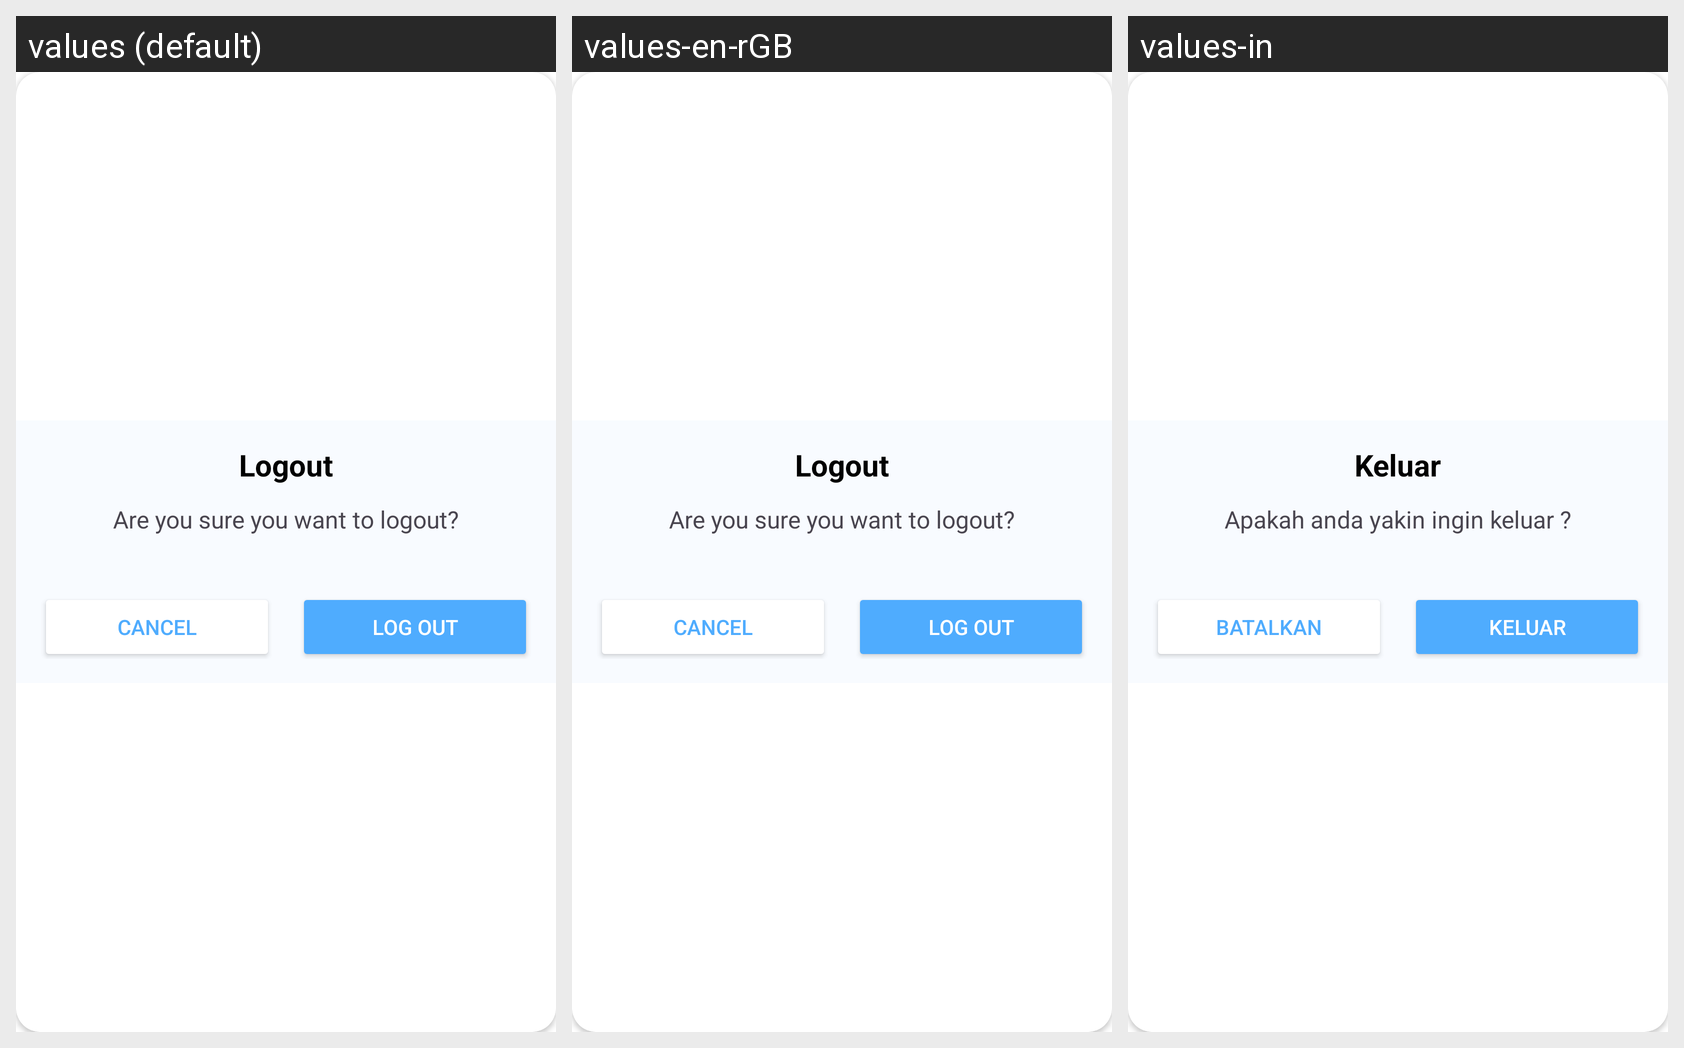

For this localized Android screen grid, give each drawn string resource with its value in every locale shown.
Android screen res/layout/logout_dialog.xml rendered under 3 locales, left to right: values (default), values-en-rGB, values-in. Device: Nexus 5 (rendered at 1080×1920; each locale shown at half size, 540×960, under a caption strip naming it); theme Theme.MaterialComponents.DayNight.NoActionBar.
Strings drawn on this screen, with the default value and each locale's value (text and hints the layout hard-codes, and strings that could not be matched under every locale, appear in the picture but are not listed):

logout_alert
  values: Logout
  values-en-rGB: Logout
  values-in: Keluar

logout_message
  values: Are you sure you want to logout?
  values-en-rGB: Are you sure you want to logout?
  values-in: Apakah anda yakin ingin keluar ?

cancel_settings
  values: Cancel
  values-en-rGB: Cancel
  values-in: Batalkan

log_out
  values: Log out
  values-en-rGB: Log out
  values-in: Keluar
